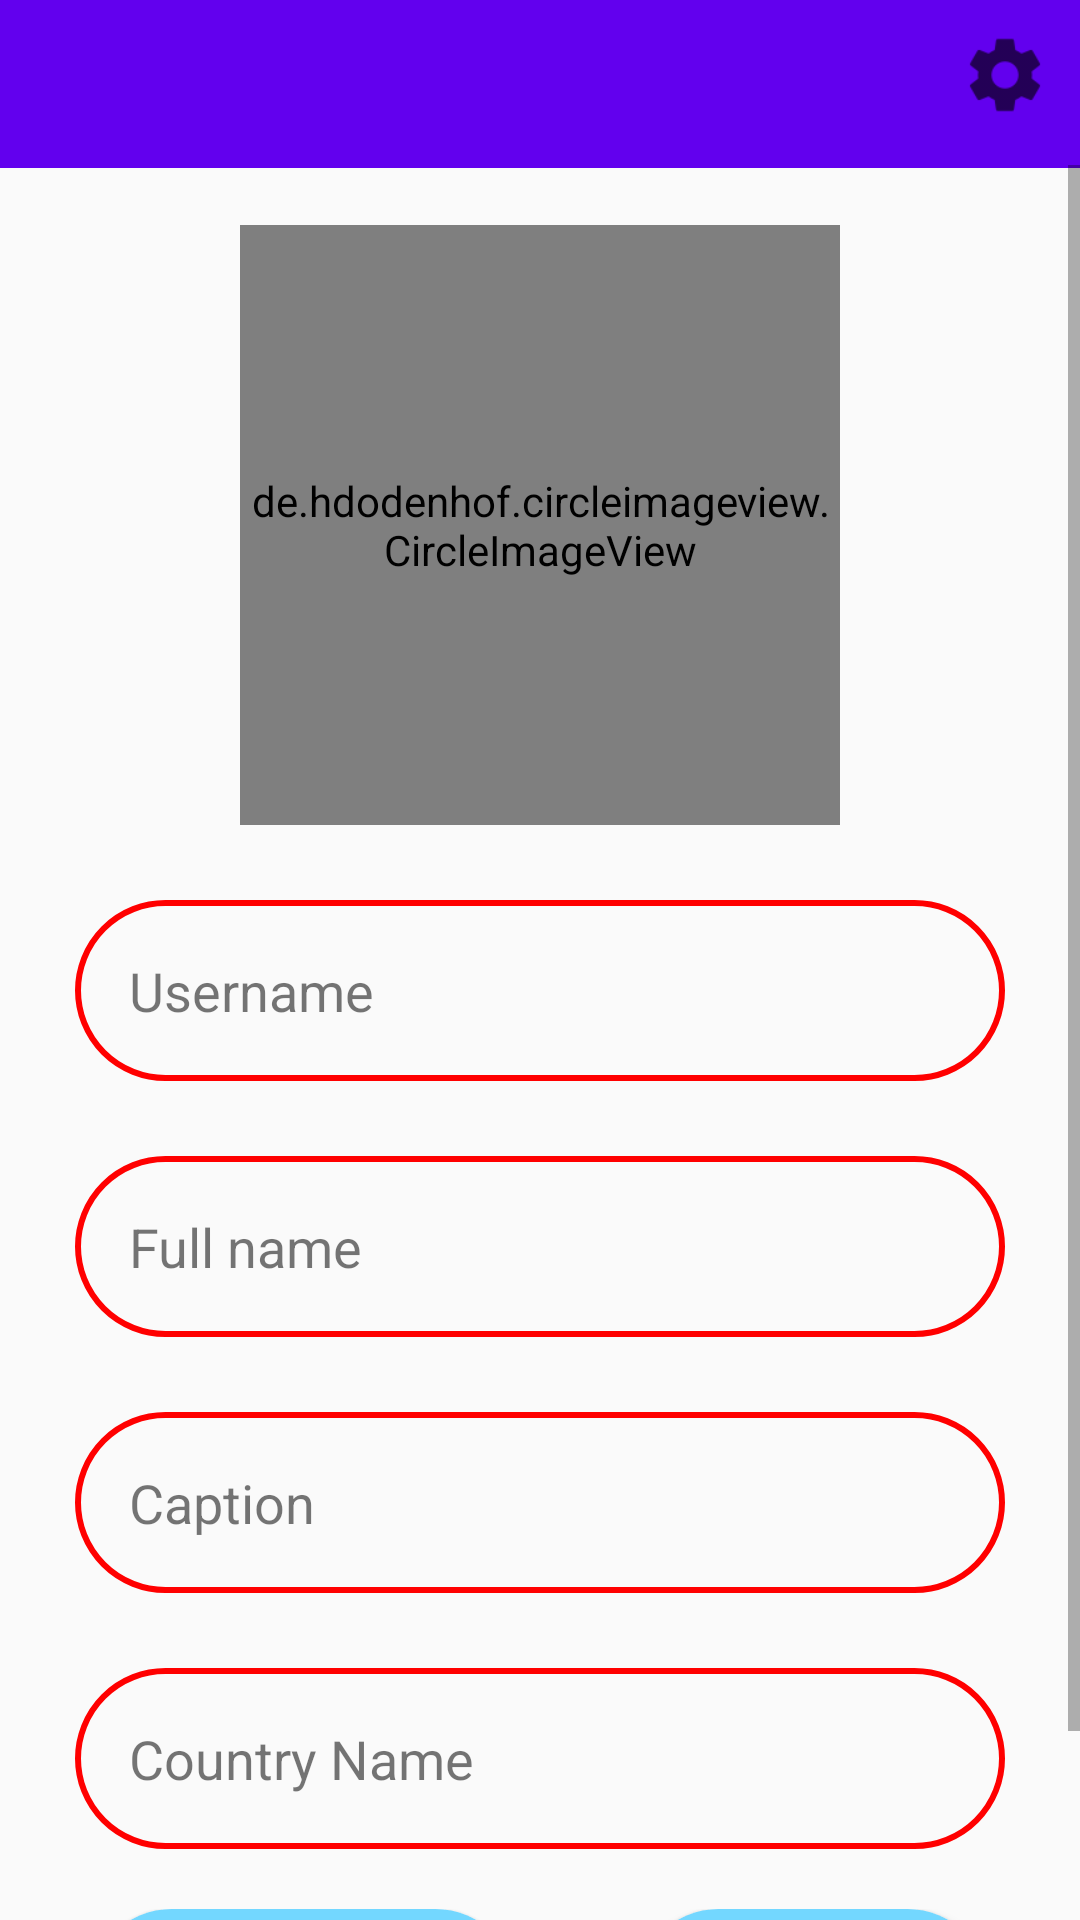

Layout XML and referenced resources for this Android screen:
<!-- AndroidManifest.xml: application theme AppTheme -->
<!-- res/layout/activity_profile.xml -->
<?xml version="1.0" encoding="utf-8"?>
<androidx.constraintlayout.widget.ConstraintLayout xmlns:android="http://schemas.android.com/apk/res/android"
    xmlns:app="http://schemas.android.com/apk/res-auto"
    xmlns:tools="http://schemas.android.com/tools"
    android:layout_width="match_parent"
    android:layout_height="match_parent"
    android:orientation="vertical"
    tools:context=".Profile.ProfileActivity">

    <LinearLayout
        android:id="@+id/llms"
        android:layout_width="match_parent"
        android:layout_height="wrap_content"
        android:gravity="center_vertical"
        android:orientation="horizontal"
        app:layout_constraintEnd_toEndOf="parent"
        app:layout_constraintStart_toStartOf="parent"
        app:layout_constraintTop_toTopOf="parent"
        tools:ignore="MissingConstraints">

        <RelativeLayout
            android:layout_width="match_parent"
            android:layout_height="wrap_content">

            <include
                android:id="@+id/app_bar"
                layout="@layout/main_app_bar"
                android:layout_width="match_parent"
                android:layout_height="wrap_content"
                android:layout_alignParentLeft="true" />

            <ImageView
                android:layout_width="30dp"
                android:layout_height="30dp"
                android:layout_alignParentRight="true"
                android:layout_marginTop="10dp"
                android:layout_marginRight="10dp"
                android:src="@drawable/settings" />

        </RelativeLayout>

    </LinearLayout>


        <ScrollView
            android:layout_width="match_parent"
            android:layout_height="match_parent"
            android:layout_marginTop="55dp"
            android:fillViewport="true"
            app:layout_constraintTop_toBottomOf="@id/llms">

            <androidx.constraintlayout.widget.ConstraintLayout
                android:layout_width="match_parent"
                android:layout_height="match_parent">

                <de.hdodenhof.circleimageview.CircleImageView
                    android:id="@+id/profile_user_image"
                    android:layout_width="200dp"
                    android:layout_height="200dp"
                    android:layout_marginTop="20dp"
                    app:civ_border_width="2dp"
                    app:civ_border_color="#000"
                    android:src="@drawable/profile"
                    app:layout_constraintEnd_toEndOf="parent"
                    app:layout_constraintStart_toStartOf="parent"
                    app:layout_constraintTop_toTopOf="parent"
                    tools:ignore="MissingConstraints" />

                <TextView
                    android:id="@+id/profile_user_name"
                    android:layout_width="match_parent"
                    android:layout_height="wrap_content"
                    android:padding="18dp"
                    android:layout_margin="25dp"
                    android:text="Username"
                    android:background="@drawable/shape"
                    android:textSize="18sp"
                    app:layout_constraintEnd_toEndOf="parent"
                    app:layout_constraintStart_toStartOf="parent"
                    app:layout_constraintTop_toBottomOf="@+id/profile_user_image" />

                <TextView
                    android:id="@+id/profile_full_name"
                    android:layout_width="match_parent"
                    android:layout_height="wrap_content"
                    android:padding="18dp"
                    android:layout_margin="25dp"
                    android:text="Full name"
                    android:background="@drawable/shape"
                    android:textSize="18sp"
                    app:layout_constraintTop_toBottomOf="@+id/profile_user_name"
                    tools:layout_editor_absoluteX="20dp" />

                <TextView
                    android:id="@+id/profile_caption_name"
                    android:layout_width="match_parent"
                    android:layout_height="wrap_content"
                    android:padding="18dp"
                    android:layout_margin="25dp"
                    android:text="Caption"
                    android:background="@drawable/shape"
                    android:textSize="18sp"
                    app:layout_constraintTop_toBottomOf="@+id/profile_full_name"
                    tools:layout_editor_absoluteX="20dp" />

                <TextView
                    android:id="@+id/profile_country_name"
                    android:layout_width="match_parent"
                    android:layout_height="wrap_content"
                    android:padding="18dp"
                    android:layout_margin="25dp"
                    android:text="Country Name"
                    android:background="@drawable/shape"
                    android:textSize="18sp"
                    app:layout_constraintTop_toBottomOf="@+id/profile_caption_name"
                    tools:layout_editor_absoluteX="20dp" />

                <LinearLayout
                    android:layout_width="match_parent"
                    android:layout_height="wrap_content"
                    android:layout_margin="20dp"
                    android:layout_marginTop="20dp"
                    android:gravity="center"
                    android:layout_marginBottom="8dp"
                    android:orientation="horizontal"
                    app:layout_constraintBottom_toBottomOf="parent"
                    app:layout_constraintEnd_toEndOf="parent"
                    app:layout_constraintStart_toStartOf="parent"
                    app:layout_constraintTop_toBottomOf="@+id/profile_country_name"
                    tools:ignore="MissingConstraints">

                    <Button
                        android:id="@+id/editProfile"
                        android:layout_width="wrap_content"
                        android:layout_height="wrap_content"
                        android:layout_marginRight="20dp"
                        android:background="@drawable/buttons"
                        android:padding="15dp"
                        android:text="Edit Profile"
                        android:textSize="18sp" />

                    <Button
                        android:id="@+id/myPosts"
                        android:layout_width="wrap_content"
                        android:layout_height="wrap_content"
                        android:layout_marginLeft="20dp"
                        android:background="@drawable/buttons"
                        android:padding="15dp"
                        android:text="My Posts"
                        android:textSize="18sp" />

                </LinearLayout>

            </androidx.constraintlayout.widget.ConstraintLayout>

        </ScrollView>

</androidx.constraintlayout.widget.ConstraintLayout>
<!-- res/layout/main_app_bar.xml (included above) -->
<?xml version="1.0" encoding="utf-8"?>
<androidx.appcompat.widget.Toolbar xmlns:android="http://schemas.android.com/apk/res/android"
    android:layout_width="match_parent"
    android:layout_height="?attr/actionBarSize"
    android:background="@color/colorPrimary"
    android:id="@+id/app_bar">

</androidx.appcompat.widget.Toolbar>
<!-- resources referenced by this layout -->
<resources>
  <!-- drawable buttons (drawable) -->
  <?xml version="1.0" encoding="utf-8"?>
  <shape xmlns:android="http://schemas.android.com/apk/res/android">
      <solid android:color="#73D7FF"/>
      <corners android:radius="50dp"/>
  </shape>
  <!-- drawable settings: png bitmap (drawable-hdpi, 527 bytes) -->
  <!-- drawable shape (drawable) -->
  <?xml version="1.0" encoding="utf-8"?>
  <shape android:color="#ffffff" xmlns:android="http://schemas.android.com/apk/res/android">
  
      <corners android:radius="50dp"/>
      <stroke android:color="#FF0000"
          android:width="2dp"/>
  </shape>
  <style name="AppTheme" parent="Theme.AppCompat.Light.NoActionBar">
          
          <item name="colorPrimary">@color/colorPrimary</item>
          <item name="colorPrimaryDark">@color/colorPrimaryDark</item>
          <item name="colorAccent">@color/colorAccent</item>
      </style>
  <!-- not gathered from this repository: default colours our renderer supplied (Android Studio template values) -->
  <color name="colorPrimary">#FF6200EE</color>
  <color name="colorPrimaryDark">#FF3700B3</color>
  <color name="colorAccent">#FF03DAC5</color>
</resources>
